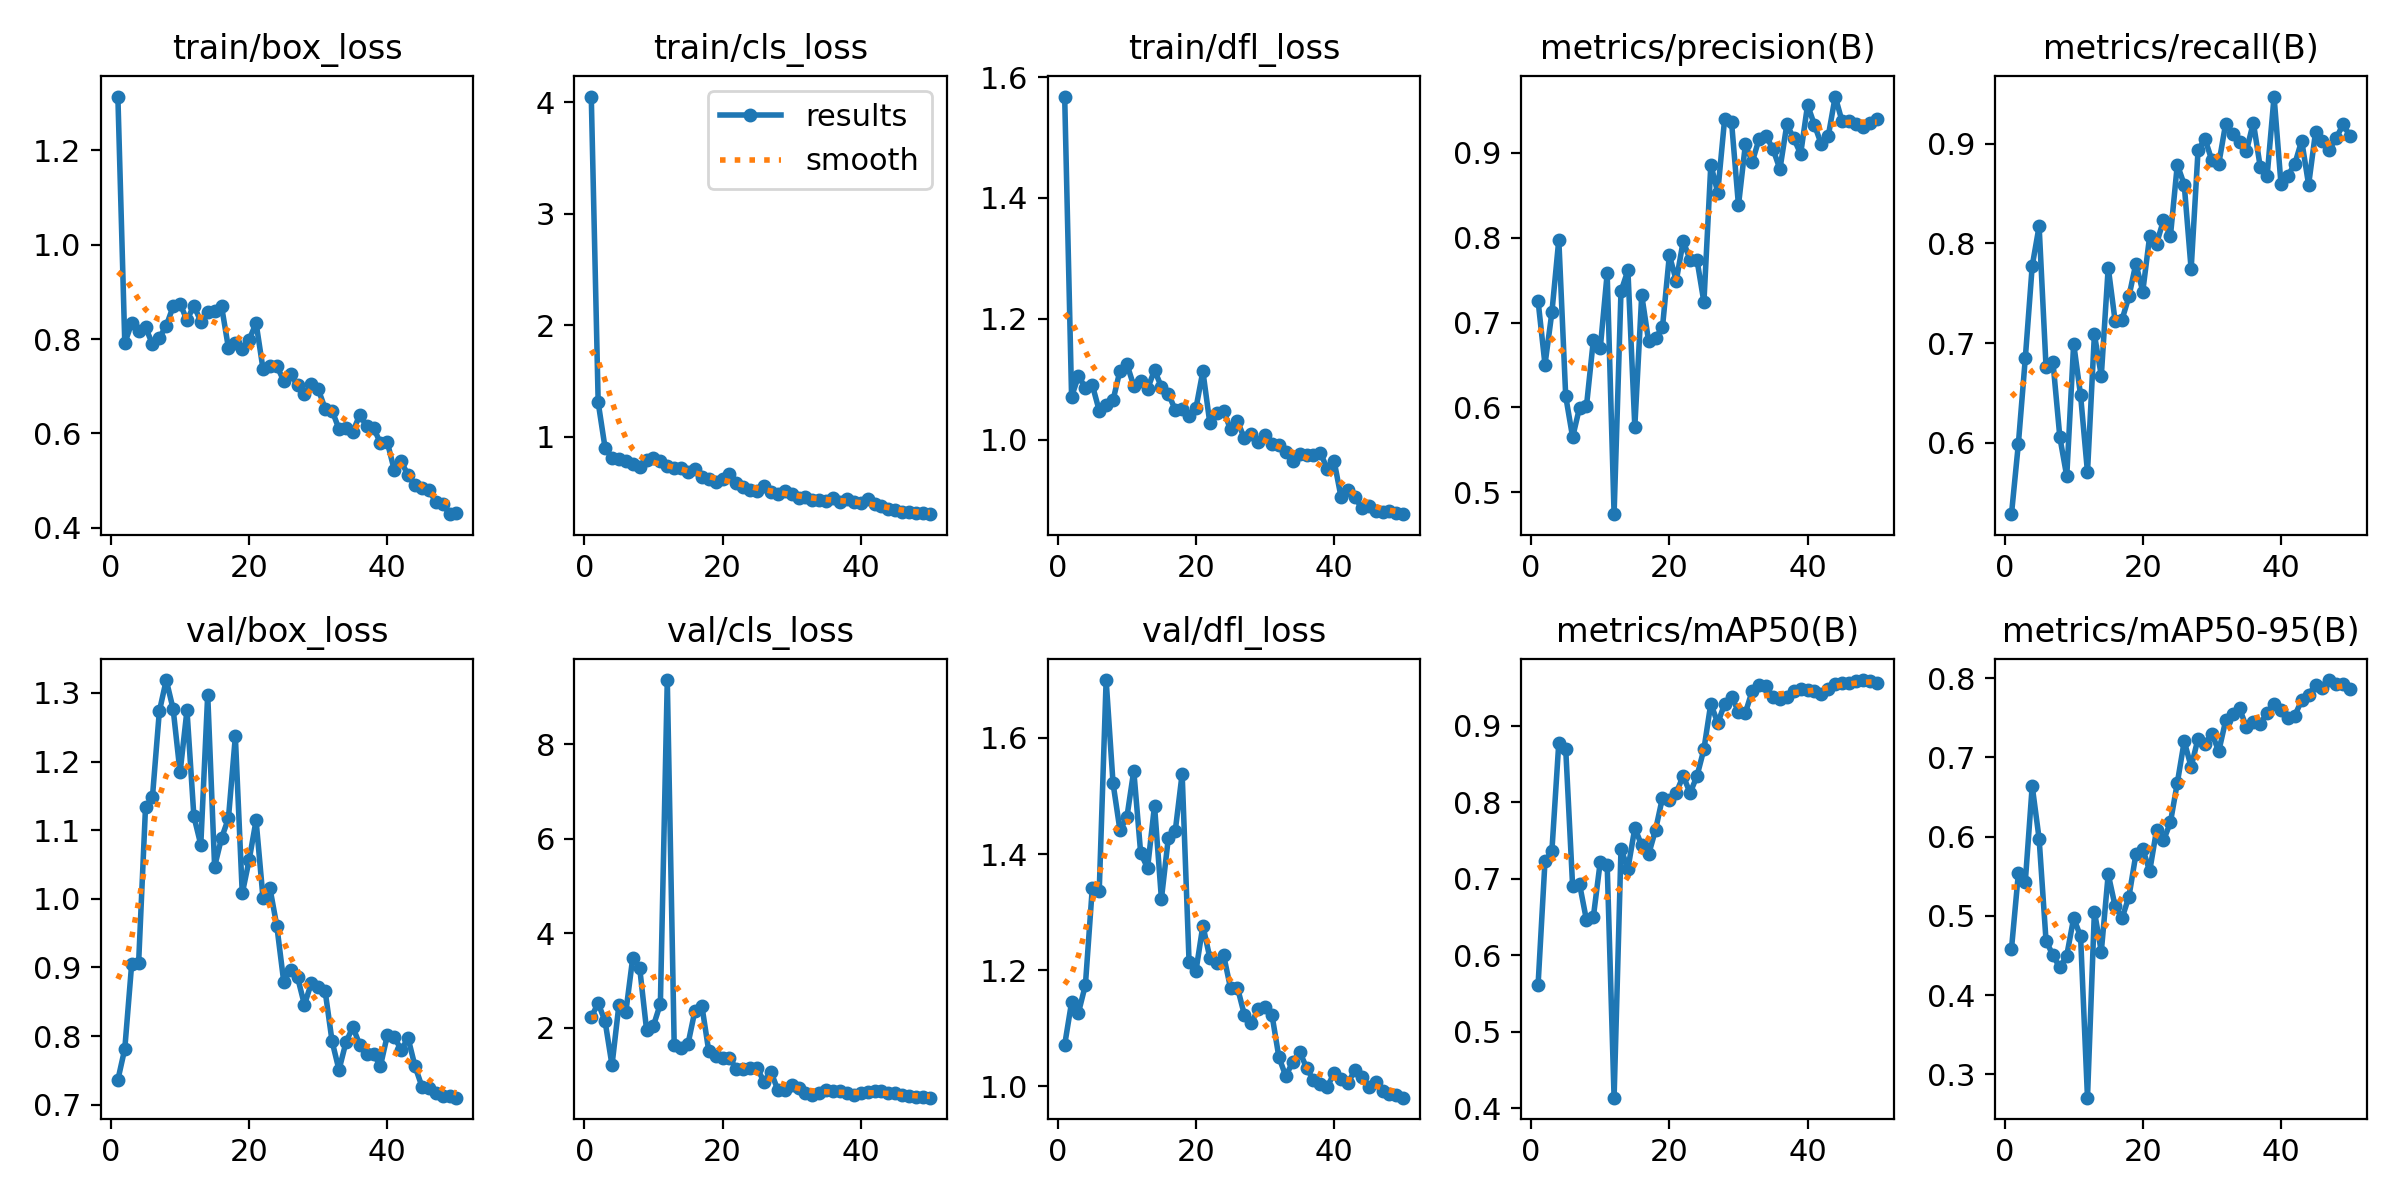

The data file committed next to this chart (first rows):
epoch, time, train/box_loss, train/cls_loss, train/dfl_loss, metrics/precision(B), metrics/recall(B), metrics/mAP50(B), metrics/mAP50-95(B), val/box_loss, val/cls_loss, val/dfl_loss, lr/pg0, lr/pg1, lr/pg2
1, 6.083, 1.314, 4.05, 1.568, 0.7257, 0.5286, 0.5611, 0.4583, 0.7364, 2.228, 1.072, 7.5e-05, 7.5e-05, 7.5e-05
2, 12.6, 0.7916, 1.308, 1.071, 0.6505, 0.5993, 0.7228, 0.5538, 0.7815, 2.518, 1.145, 0.0001593, 0.0001593, 0.0001593
3, 19.19, 0.8337, 0.9007, 1.105, 0.7121, 0.6848, 0.7364, 0.5432, 0.9055, 2.135, 1.127, 0.0002401, 0.0002401, 0.0002401
4, 25.45, 0.817, 0.813, 1.086, 0.7978, 0.7773, 0.8781, 0.664, 0.9062, 1.207, 1.175, 0.0003175, 0.0003175, 0.0003175
5, 31.93, 0.825, 0.7975, 1.09, 0.6132, 0.8172, 0.8698, 0.5975, 1.134, 2.484, 1.342, 0.0003913, 0.0003913, 0.0003913
6, 38.24, 0.7896, 0.7852, 1.048, 0.565, 0.6765, 0.6902, 0.4689, 1.148, 2.33, 1.336, 0.0004618, 0.0004618, 0.0004618
7, 44.64, 0.8029, 0.7536, 1.057, 0.5998, 0.6814, 0.693, 0.4502, 1.273, 3.481, 1.7, 0.0005287, 0.0005287, 0.0005287
8, 50.9, 0.8281, 0.7332, 1.065, 0.6013, 0.6058, 0.6461, 0.4349, 1.319, 3.273, 1.522, 0.0005922, 0.0005922, 0.0005922
9, 57.43, 0.8692, 0.7941, 1.114, 0.6794, 0.5666, 0.6501, 0.4501, 1.276, 1.957, 1.441, 0.0006522, 0.0006522, 0.0006522
10, 63.68, 0.8755, 0.8077, 1.125, 0.6699, 0.6996, 0.7222, 0.4974, 1.184, 2.045, 1.463, 0.0007088, 0.0007088, 0.0007088
11, 69.93, 0.8397, 0.7866, 1.089, 0.7579, 0.6479, 0.7185, 0.4742, 1.275, 2.507, 1.544, 0.0007619, 0.0007619, 0.0007619
12, 76.32, 0.8712, 0.7381, 1.097, 0.4744, 0.5707, 0.4135, 0.2706, 1.12, 9.365, 1.402, 0.0008115, 0.0008115, 0.0008115
13, 82.54, 0.8373, 0.7169, 1.084, 0.7368, 0.7088, 0.7391, 0.5056, 1.079, 1.637, 1.376, 0.0008577, 0.0008577, 0.0008577
14, 89.05, 0.8569, 0.7245, 1.115, 0.7615, 0.6673, 0.7128, 0.4551, 1.298, 1.581, 1.484, 0.0009004, 0.0009004, 0.0009004
15, 95.55, 0.8597, 0.6896, 1.087, 0.5774, 0.7758, 0.7663, 0.5527, 1.047, 1.657, 1.323, 0.0009035, 0.0009035, 0.0009035
16, 101.8, 0.8701, 0.7079, 1.076, 0.7323, 0.7221, 0.7436, 0.5123, 1.089, 2.361, 1.428, 0.0008787, 0.0008787, 0.0008787
17, 108.1, 0.7812, 0.64, 1.049, 0.6778, 0.7237, 0.732, 0.4972, 1.117, 2.469, 1.44, 0.000854, 0.000854, 0.000854
18, 114.5, 0.791, 0.6198, 1.051, 0.6821, 0.7468, 0.7638, 0.5243, 1.237, 1.506, 1.538, 0.0008293, 0.0008293, 0.0008293
19, 121, 0.7788, 0.5929, 1.038, 0.6943, 0.7798, 0.806, 0.5776, 1.008, 1.4, 1.215, 0.0008045, 0.0008045, 0.0008045
20, 127.2, 0.7986, 0.6225, 1.052, 0.7793, 0.7518, 0.8035, 0.5847, 1.057, 1.352, 1.199, 0.0007797, 0.0007797, 0.0007797
21, 133.4, 0.834, 0.6701, 1.113, 0.7494, 0.8074, 0.8124, 0.5566, 1.114, 1.366, 1.277, 0.000755, 0.000755, 0.000755
22, 139.9, 0.7372, 0.5832, 1.028, 0.7958, 0.7999, 0.8346, 0.6085, 1.002, 1.122, 1.222, 0.0007302, 0.0007302, 0.0007302
23, 146.3, 0.7431, 0.5474, 1.044, 0.7741, 0.8232, 0.8122, 0.5953, 1.016, 1.123, 1.212, 0.0007055, 0.0007055, 0.0007055
24, 152.5, 0.7434, 0.5236, 1.048, 0.7737, 0.8072, 0.8344, 0.618, 0.9607, 1.155, 1.226, 0.0006808, 0.0006808, 0.0006808
25, 158.7, 0.7117, 0.5187, 1.017, 0.724, 0.879, 0.8694, 0.6679, 0.8793, 1.141, 1.17, 0.000656, 0.000656, 0.000656
26, 165.3, 0.7269, 0.557, 1.031, 0.8861, 0.8589, 0.9292, 0.7205, 0.8962, 0.8583, 1.17, 0.0006312, 0.0006312, 0.0006312
27, 172, 0.702, 0.5039, 1.002, 0.8531, 0.7741, 0.9034, 0.6882, 0.8859, 1.066, 1.124, 0.0006065, 0.0006065, 0.0006065
28, 178.3, 0.6832, 0.4927, 1.009, 0.94, 0.8933, 0.9288, 0.7238, 0.8456, 0.6808, 1.109, 0.0005818, 0.0005818, 0.0005818
29, 184.7, 0.705, 0.5169, 0.9955, 0.9361, 0.9048, 0.9382, 0.7174, 0.8777, 0.6723, 1.133, 0.000557, 0.000557, 0.000557
30, 191.2, 0.6933, 0.4878, 1.008, 0.8381, 0.8832, 0.9187, 0.73, 0.8709, 0.7885, 1.137, 0.0005322, 0.0005322, 0.0005322
31, 197.9, 0.6524, 0.452, 0.9925, 0.9098, 0.8797, 0.917, 0.7079, 0.8652, 0.7228, 1.123, 0.0005075, 0.0005075, 0.0005075
32, 204.1, 0.6485, 0.4591, 0.9911, 0.8893, 0.9202, 0.9462, 0.7467, 0.7924, 0.6097, 1.05, 0.0004827, 0.0004827, 0.0004827
33, 210.5, 0.6093, 0.4303, 0.9795, 0.9167, 0.9092, 0.9532, 0.7546, 0.7508, 0.5827, 1.018, 0.000458, 0.000458, 0.000458
34, 217.2, 0.6109, 0.4343, 0.9643, 0.9199, 0.9012, 0.9519, 0.7621, 0.7908, 0.6171, 1.042, 0.0004332, 0.0004332, 0.0004332
35, 223.9, 0.6038, 0.4292, 0.9756, 0.9043, 0.8926, 0.9374, 0.7381, 0.8133, 0.6738, 1.06, 0.0004085, 0.0004085, 0.0004085
36, 230.4, 0.6393, 0.4551, 0.9745, 0.8807, 0.9212, 0.9346, 0.7448, 0.7876, 0.65, 1.033, 0.0003837, 0.0003837, 0.0003837
37, 236.6, 0.6158, 0.415, 0.9742, 0.9333, 0.8767, 0.9377, 0.7425, 0.7741, 0.6595, 1.01, 0.000359, 0.000359, 0.000359
38, 243, 0.6118, 0.4409, 0.9783, 0.917, 0.8678, 0.9455, 0.7563, 0.7738, 0.6141, 1.004, 0.0003343, 0.0003343, 0.0003343
39, 249.5, 0.5797, 0.4129, 0.9515, 0.8987, 0.9472, 0.948, 0.7681, 0.7566, 0.5752, 0.9987, 0.0003095, 0.0003095, 0.0003095
40, 255.9, 0.5812, 0.4063, 0.964, 0.9564, 0.8599, 0.9464, 0.7602, 0.8016, 0.6088, 1.024, 0.0002848, 0.0002848, 0.0002848
41, 263.5, 0.5223, 0.4445, 0.9045, 0.9327, 0.8679, 0.9453, 0.7496, 0.7985, 0.6348, 1.013, 0.00026, 0.00026, 0.00026
42, 270, 0.5407, 0.3982, 0.9165, 0.9098, 0.8796, 0.9413, 0.7529, 0.7802, 0.6591, 1.006, 0.0002352, 0.0002352, 0.0002352
43, 276.5, 0.5113, 0.3772, 0.9052, 0.9199, 0.903, 0.9485, 0.7722, 0.797, 0.6558, 1.028, 0.0002105, 0.0002105, 0.0002105
44, 283.1, 0.4901, 0.3524, 0.886, 0.9662, 0.8586, 0.9545, 0.779, 0.7561, 0.612, 1.016, 0.0001857, 0.0001857, 0.0001857
45, 289.5, 0.4853, 0.3427, 0.8895, 0.9369, 0.9114, 0.9556, 0.7921, 0.7266, 0.6215, 0.9998, 0.000161, 0.000161, 0.000161
46, 296.2, 0.4794, 0.3302, 0.8822, 0.9375, 0.9022, 0.9559, 0.7875, 0.7246, 0.5804, 1.007, 0.0001363, 0.0001363, 0.0001363
47, 302.7, 0.4557, 0.3291, 0.8802, 0.9333, 0.894, 0.9586, 0.7977, 0.7173, 0.5551, 0.9926, 0.0001115, 0.0001115, 0.0001115
48, 309, 0.451, 0.3222, 0.882, 0.9305, 0.9058, 0.9599, 0.7928, 0.7122, 0.5367, 0.9877, 8.675e-05, 8.675e-05, 8.675e-05
49, 315.2, 0.4289, 0.3162, 0.8778, 0.9354, 0.9194, 0.9591, 0.7929, 0.7134, 0.5304, 0.9859, 6.2e-05, 6.2e-05, 6.2e-05
50, 321.7, 0.431, 0.3075, 0.8766, 0.9398, 0.9072, 0.9567, 0.787, 0.7104, 0.5185, 0.9806, 3.725e-05, 3.725e-05, 3.725e-05
